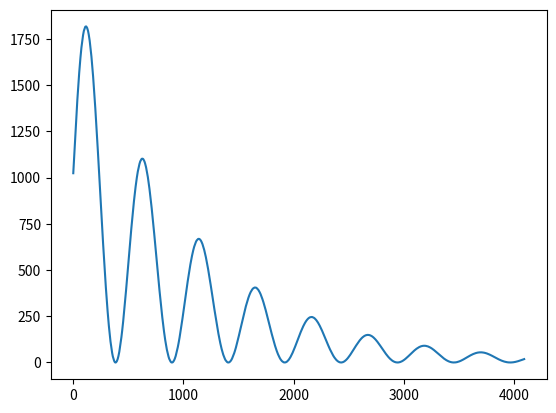

Reproduce this figure in Python.
# [redacted]
# [redacted]
#EE445L

#This file was made for the purposes of sine wave generation for 12-bit music.

#import numpy and matlab plotting capabilities

import math
import numpy as np
import matplotlib.pyplot as plt

Fs = 1024*2.5
f = 5
sample = 4096
x = np.arange(sample)
y = 1024*np.sin(2*np.pi*f*x/Fs)+1024
wav = []

for i in range(0,y.size-1):
    wav.append(int(y[i])*np.exp(-i/1024))

#plot of sine wave
plt.plot(wav);
plt.show();
